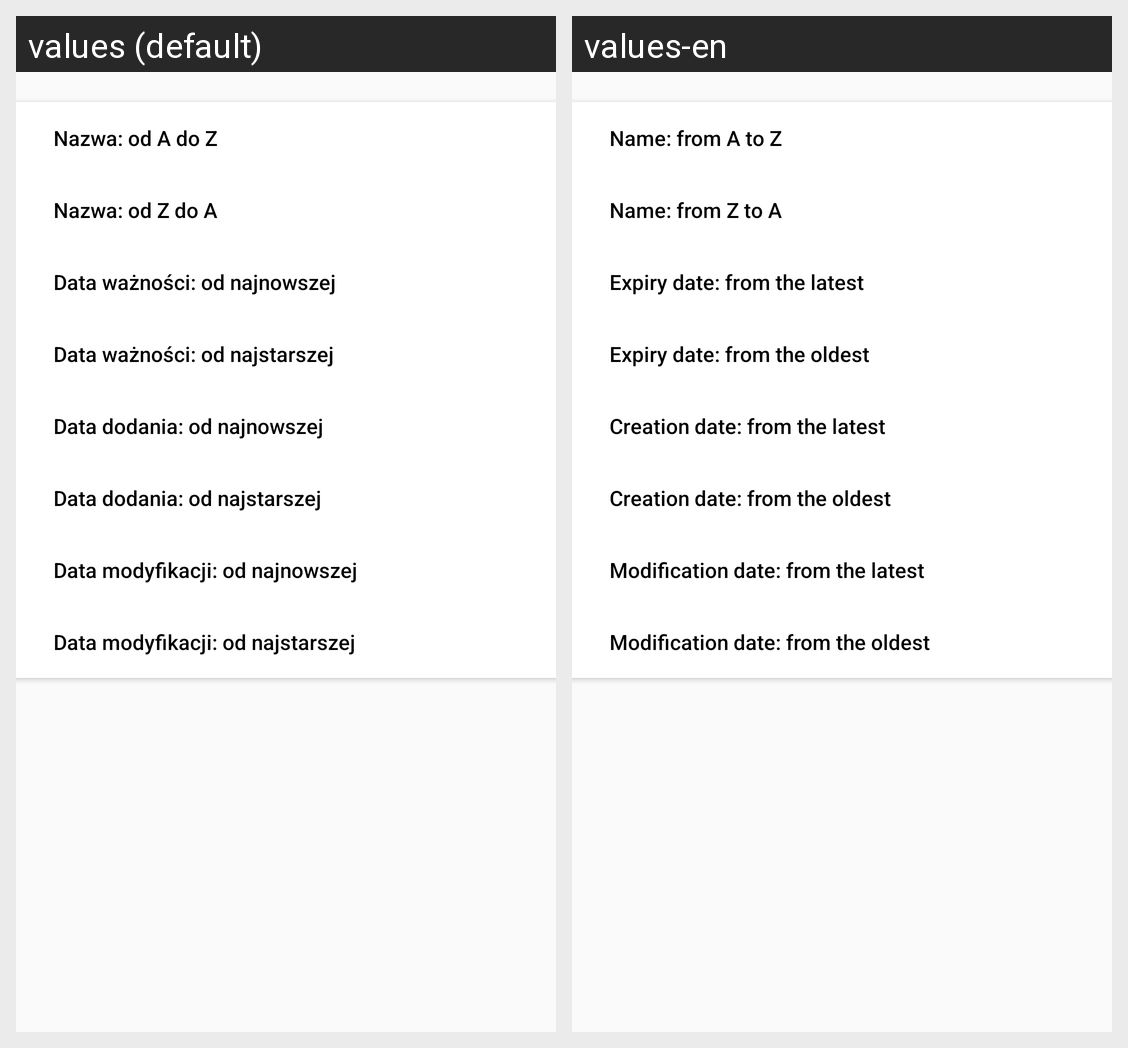

For this localized Android screen grid, give each drawn string resource with its value in every locale shown.
Android screen res/layout/sort_list.xml rendered under 2 locales, left to right: values (default), values-en. Device: Nexus 5 (rendered at 1080×1920; each locale shown at half size, 540×960, under a caption strip naming it); theme AppTheme.
Strings drawn on this screen, with the default value and each locale's value (text and hints the layout hard-codes, and strings that could not be matched under every locale, appear in the picture but are not listed):

sort_name_A_Z
  values: Nazwa: od A do Z
  values-en: Name: from A to Z

sort_name_Z_A
  values: Nazwa: od Z do A
  values-en: Name: from Z to A

sort_due_date_descending
  values: Data ważności: od najnowszej
  values-en: Expiry date: from the latest

sort_due_date_ascending
  values: Data ważności: od najstarszej
  values-en: Expiry date: from the oldest

sort_date_created_descending
  values: Data dodania: od najnowszej
  values-en: Creation date: from the latest

sort_date_created_ascending
  values: Data dodania: od najstarszej
  values-en: Creation date: from the oldest

sort_modified_date_descending
  values: Data modyfikacji: od najnowszej
  values-en: Modification date: from the latest

sort_modified_date_ascending
  values: Data modyfikacji: od najstarszej
  values-en: Modification date: from the oldest
